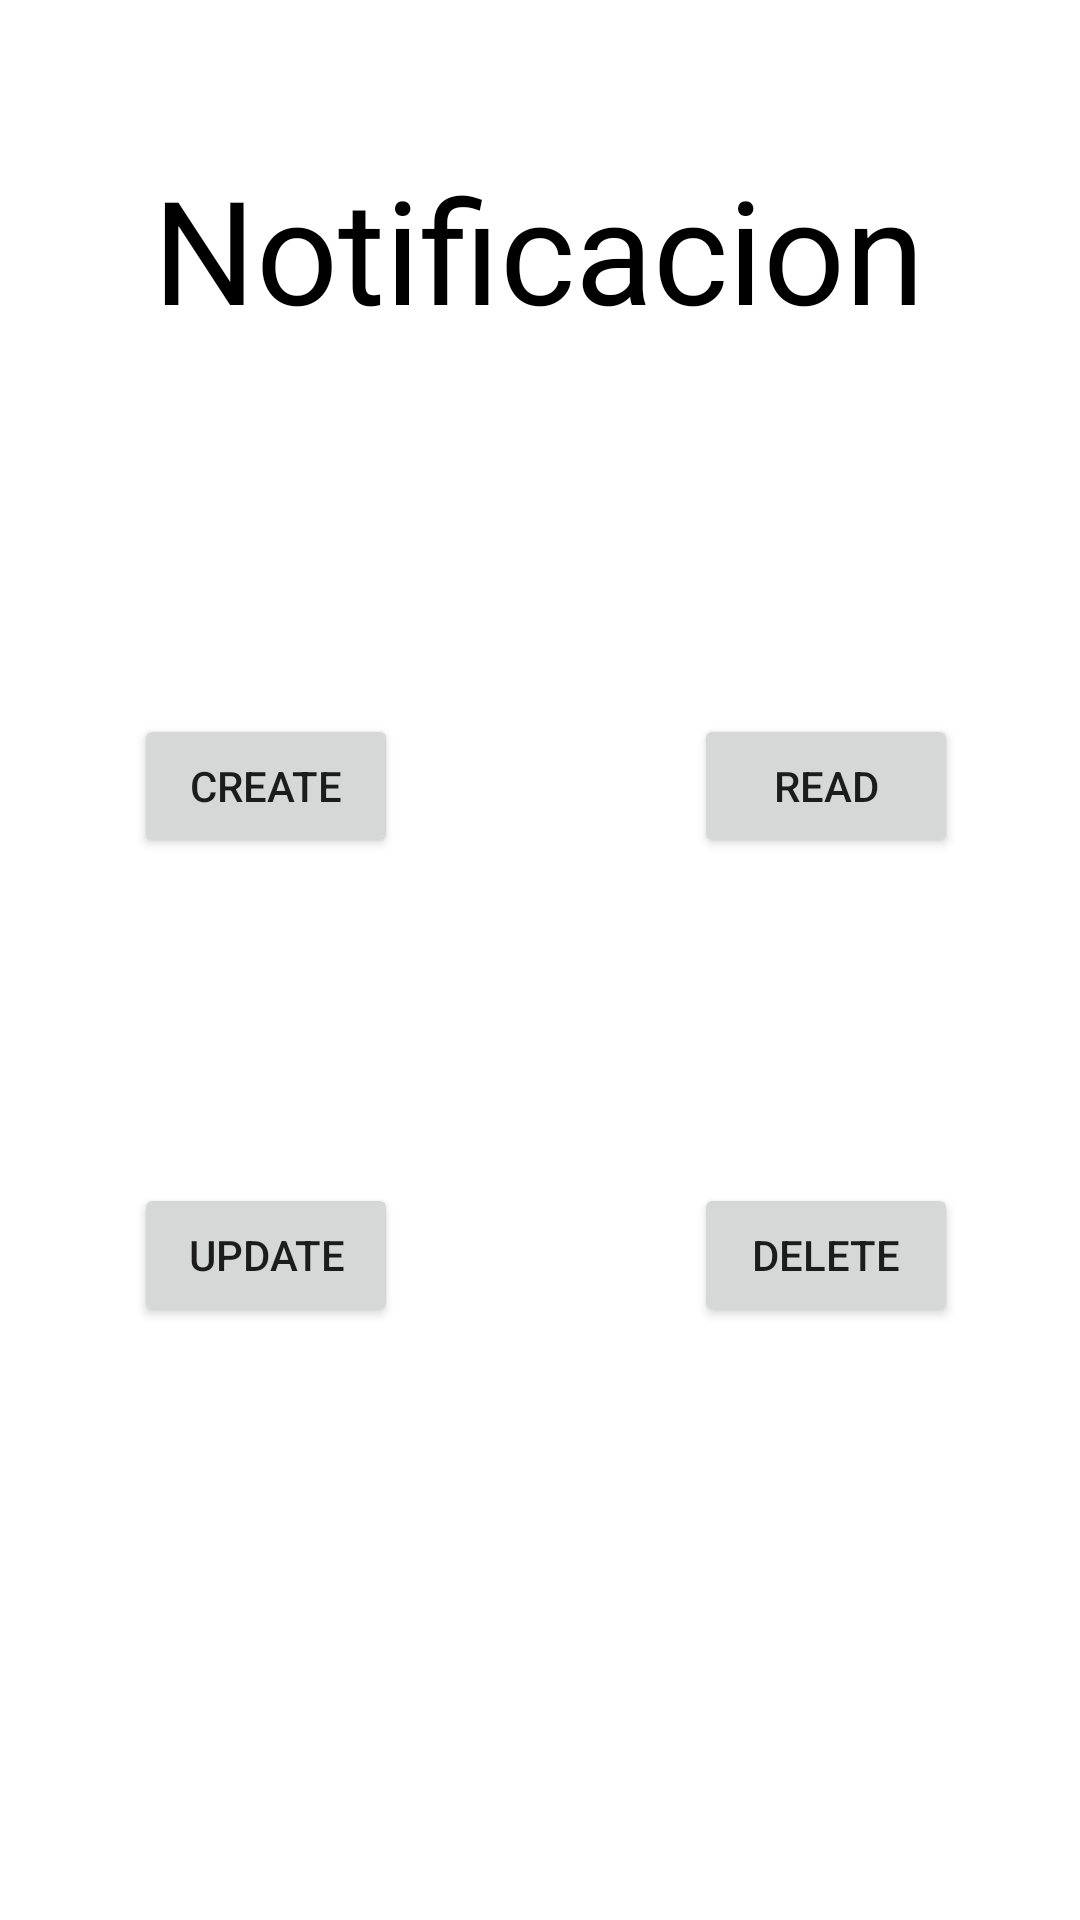

Android layout source for this screen:
<!-- AndroidManifest.xml: application theme Theme.BudetBuddy -->
<!-- res/layout/fragment_notificacion.xml -->
<?xml version="1.0" encoding="utf-8"?>
<FrameLayout xmlns:android="http://schemas.android.com/apk/res/android"
    xmlns:app="http://schemas.android.com/apk/res-auto"
    xmlns:tools="http://schemas.android.com/tools"
    android:layout_width="match_parent"
    android:layout_height="match_parent"
    tools:context=".ui.notificacion.Notificacion">

    <androidx.constraintlayout.widget.ConstraintLayout
        android:layout_width="match_parent"
        android:layout_height="match_parent">

        <TextView
            android:id="@+id/textView5"
            android:layout_width="wrap_content"
            android:layout_height="wrap_content"
            android:text="Notificacion"
            android:textColor="#000000"
            android:textSize="48sp"
            app:layout_constraintBottom_toBottomOf="parent"
            app:layout_constraintEnd_toEndOf="parent"
            app:layout_constraintHorizontal_bias="0.496"
            app:layout_constraintStart_toStartOf="parent"
            app:layout_constraintTop_toTopOf="parent"
            app:layout_constraintVertical_bias="0.088" />

        <Button
            android:id="@+id/btn_create_notificacion"
            android:layout_width="wrap_content"
            android:layout_height="wrap_content"
            android:text="CREATE"
            app:layout_constraintBottom_toBottomOf="parent"
            app:layout_constraintEnd_toEndOf="parent"
            app:layout_constraintHorizontal_bias="0.164"
            app:layout_constraintStart_toStartOf="parent"
            app:layout_constraintTop_toTopOf="parent"
            app:layout_constraintVertical_bias="0.402" />

        <Button
            android:id="@+id/btn_read_notificacion"
            android:layout_width="wrap_content"
            android:layout_height="wrap_content"
            android:text="READ"
            app:layout_constraintBottom_toBottomOf="parent"
            app:layout_constraintEnd_toEndOf="parent"
            app:layout_constraintHorizontal_bias="0.851"
            app:layout_constraintStart_toStartOf="parent"
            app:layout_constraintTop_toTopOf="parent"
            app:layout_constraintVertical_bias="0.402" />

        <Button
            android:id="@+id/btn_update_notificacion"
            android:layout_width="wrap_content"
            android:layout_height="wrap_content"
            android:text="UPDATE"
            app:layout_constraintBottom_toBottomOf="parent"
            app:layout_constraintEnd_toEndOf="parent"
            app:layout_constraintHorizontal_bias="0.164"
            app:layout_constraintStart_toStartOf="parent"
            app:layout_constraintTop_toTopOf="parent"
            app:layout_constraintVertical_bias="0.666" />

        <Button
            android:id="@+id/btn_delete_notificacion"
            android:layout_width="wrap_content"
            android:layout_height="wrap_content"
            android:text="DELETE"
            app:layout_constraintBottom_toBottomOf="parent"
            app:layout_constraintEnd_toEndOf="parent"
            app:layout_constraintHorizontal_bias="0.851"
            app:layout_constraintStart_toStartOf="parent"
            app:layout_constraintTop_toTopOf="parent"
            app:layout_constraintVertical_bias="0.666" />
    </androidx.constraintlayout.widget.ConstraintLayout>
</FrameLayout>
<!-- resources referenced by this layout -->
<resources>
  <style name="Theme.BudetBuddy" parent="Theme.MaterialComponents.DayNight.DarkActionBar">
          
          <item name="colorPrimary">@color/purple_500</item>
          <item name="colorPrimaryVariant">@color/purple_700</item>
          <item name="colorOnPrimary">@color/white</item>
          
          <item name="colorSecondary">@color/teal_200</item>
          <item name="colorSecondaryVariant">@color/teal_700</item>
          <item name="colorOnSecondary">@color/black</item>
          
          <item name="android:statusBarColor">?attr/colorPrimaryVariant</item>
          
      </style>
  <!-- not gathered from this repository: default colours our renderer supplied (Android Studio template values) -->
  <color name="purple_500">#FF6200EE</color>
  <color name="purple_700">#FF3700B3</color>
  <color name="teal_200">#FF03DAC5</color>
  <color name="teal_700">#FF018786</color>
  <color name="black">#FF000000</color>
  <color name="white">#FFFFFFFF</color>
</resources>
